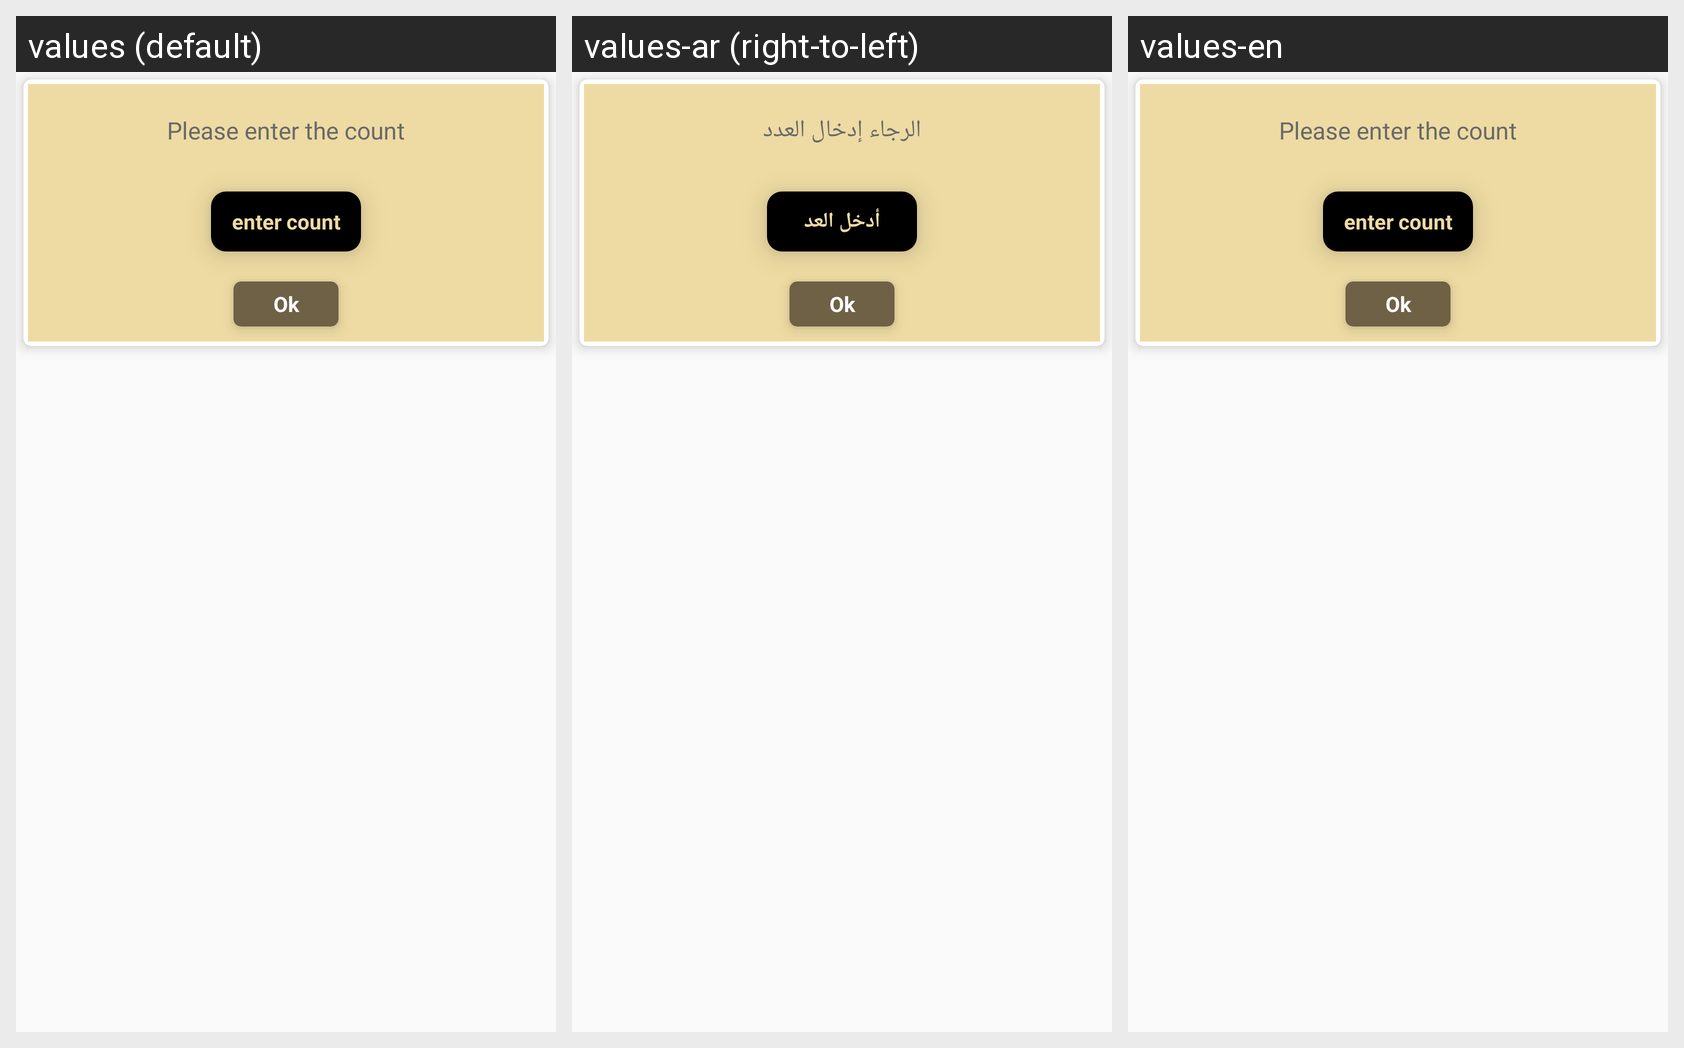

Here is an Android app screen in its default locale and in the app's own translations. Write out the translated-string differences for the strings that appear on this screen.
Android screen res/layout/fill_auto_count_dialog.xml rendered under 3 locales, left to right: values (default), values-ar (right-to-left), values-en. Device: Nexus 5 (rendered at 1080×1920; each locale shown at half size, 540×960, under a caption strip naming it); theme AppTheme.NoActionBar.
Strings drawn on this screen, with the default value and each locale's value (text and hints the layout hard-codes, and strings that could not be matched under every locale, appear in the picture but are not listed):

entercountplease
  values: Please enter the count
  values-ar: الرجاء إدخال العدد
  values-en: Please enter the count

entercount
  values: enter count
  values-ar: أدخل العد
  values-en: enter count
